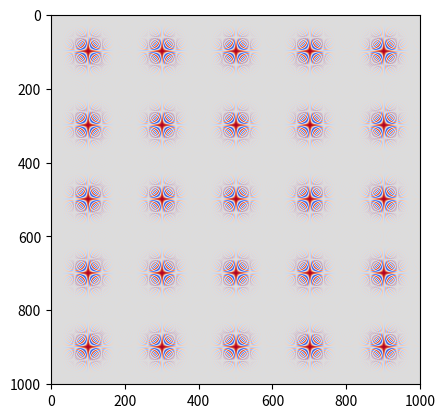
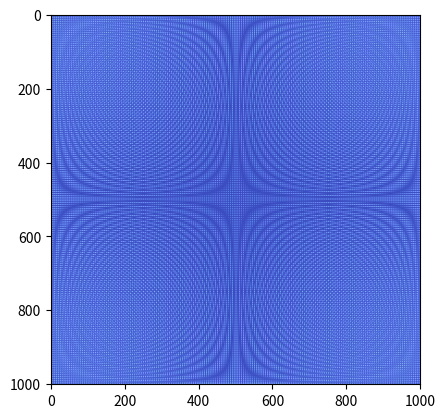

Recreate these plots in Python, in order.
import numpy as np
import matplotlib.pyplot as plt

# Set image field
X = np.arange(-500, 501, 1)
Y = np.arange(-500, 501, 1)
X, Y = np.meshgrid(X, Y)

# Create a grating pattern
wavelength = 200
wo = (2*np.pi)/wavelength
grating = np.cos(wo*X*Y)

# Calculate Fourier transform of grating
ft = np.fft.ifftshift(grating)
ft = np.fft.fft2(ft)
ft = np.fft.fftshift(ft)

#Create figure 1
fig1 = plt.figure(1)
ax1 = fig1.subplots()
ax1.imshow(grating, cmap='coolwarm')

# Creatre figure 2
fig2 = plt.figure(2)
ax2 = fig2.subplots()
ax2.imshow(abs(ft), cmap='coolwarm')

plt.show()